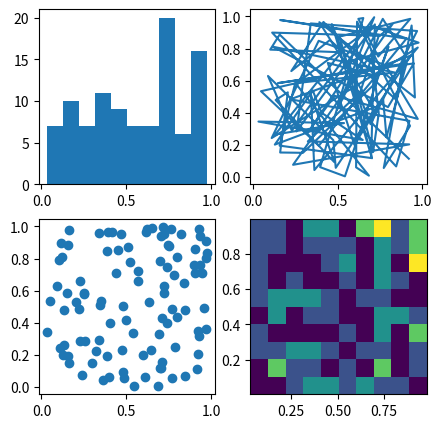

Here is the Python script that generated this plot:
import matplotlib.pyplot as plt 
import numpy as np 
np. random. seed (19680801)
data = np. random. rand (2, 100)
fig, axs = plt. subplots (2, 2, figsize=(5, 5))
axs[0, 0].hist (data [0])
axs [1, 0]. scatter (data [0], data [1]) 
axs [0, 1].plot (data [0], data [1]) 
axs[1, 1].hist2d (data [0], data [1]) 
plt. show()